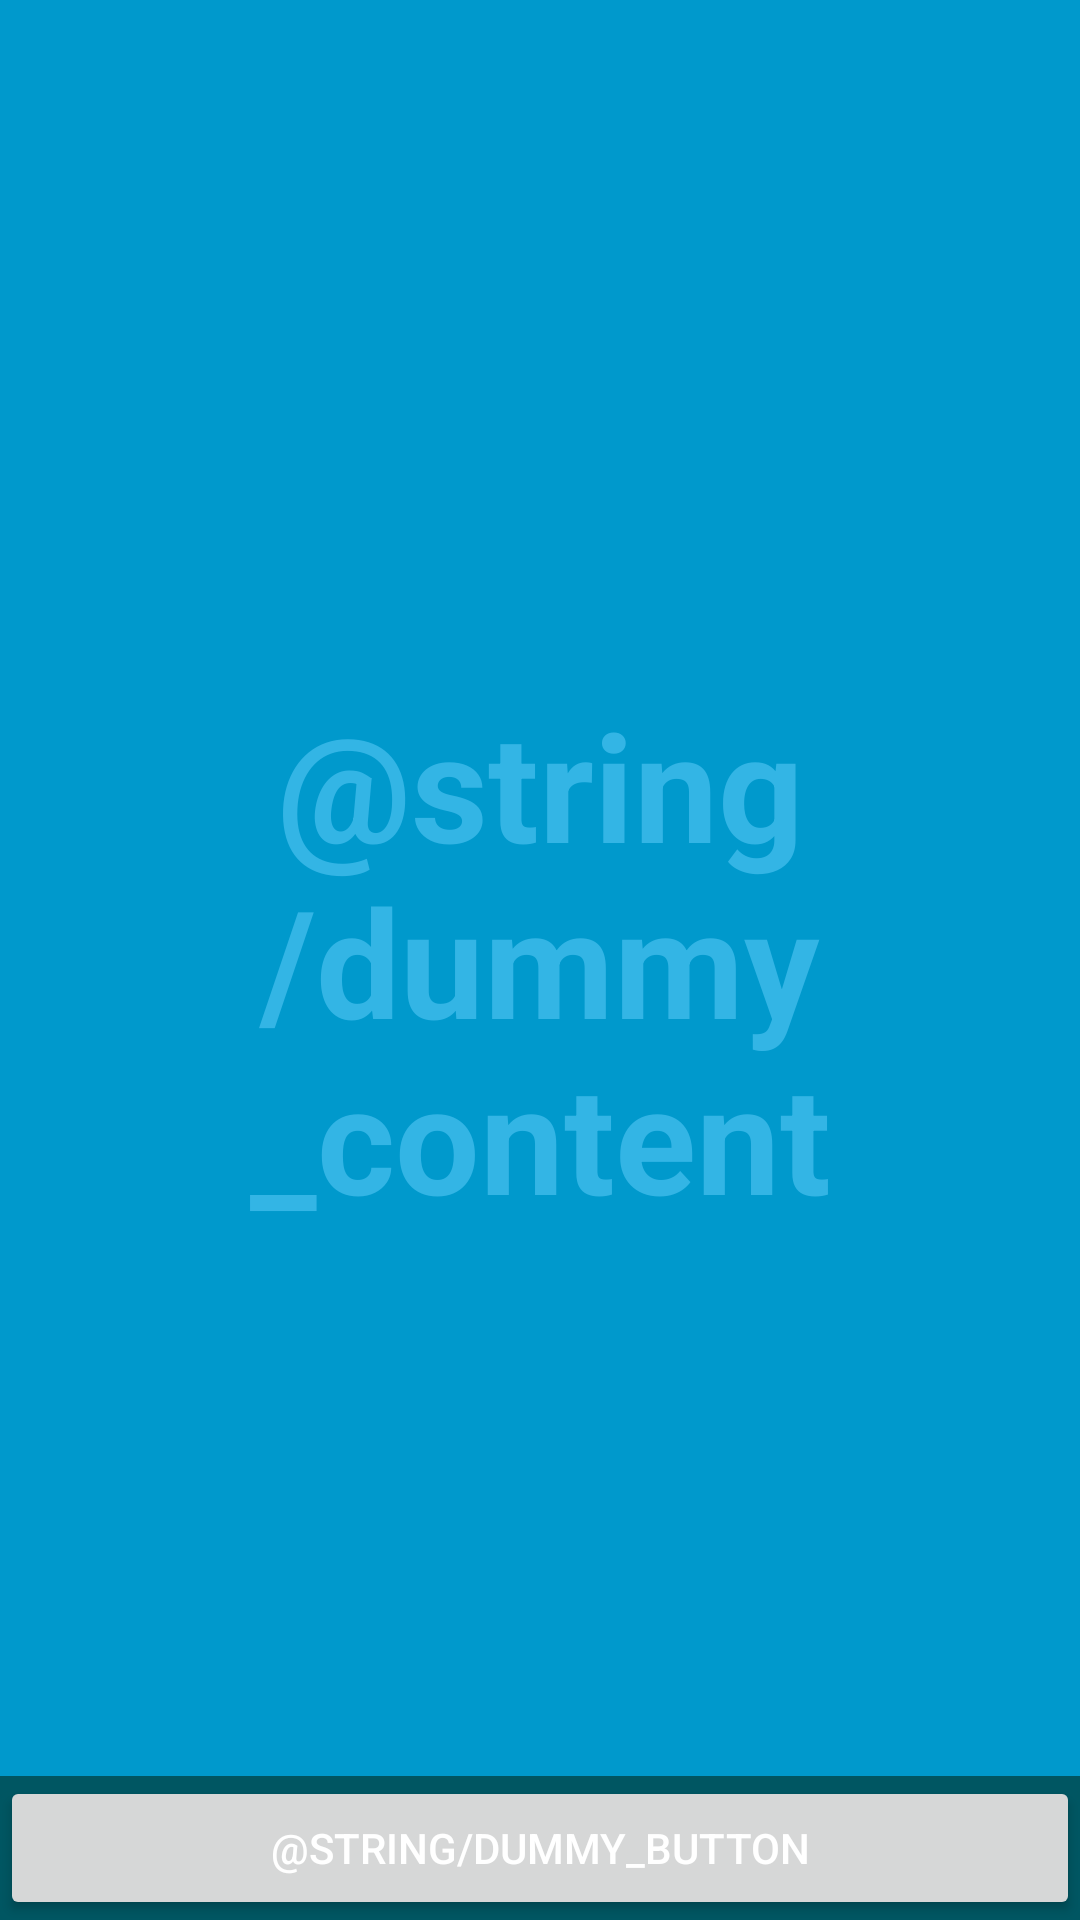

Layout XML and referenced resources for this Android screen:
<!-- AndroidManifest.xml: application theme AppTheme -->
<!-- res/layout/activity_search_results.xml -->
<FrameLayout xmlns:android="http://schemas.android.com/apk/res/android"
    xmlns:tools="http://schemas.android.com/tools"
    android:layout_width="match_parent"
    android:layout_height="match_parent"
    android:background="#0099cc"
    tools:context="edu.mills.cs250.dosemakespoison.SearchResultsActivity">

    
    <TextView
        android:id="@+id/fullscreen_content"
        android:layout_width="match_parent"
        android:layout_height="match_parent"
        android:gravity="center"
        android:keepScreenOn="true"
        android:text="@string/dummy_content"
        android:textColor="#33b5e5"
        android:textSize="50sp"
        android:textStyle="bold" />

    
    <FrameLayout
        android:layout_width="match_parent"
        android:layout_height="match_parent"
        android:fitsSystemWindows="true">

        <LinearLayout
            android:id="@+id/fullscreen_content_controls"
            style="?metaButtonBarStyle"
            android:layout_width="match_parent"
            android:layout_height="wrap_content"
            android:layout_gravity="bottom|center_horizontal"
            android:background="@color/primaryDarkColor"
            android:orientation="horizontal"
            tools:ignore="UselessParent">

            <Button
                android:id="@+id/dummy_button"
                style="?metaButtonBarButtonStyle"
                android:onClick="goBack"
                android:layout_width="0dp"
                android:layout_height="wrap_content"
                android:layout_weight="1"
                android:text="@string/dummy_button" />

        </LinearLayout>
    </FrameLayout>

</FrameLayout>
<!-- resources referenced by this layout -->
<resources>
  <color name="primaryDarkColor">#005662</color>
  <style name="AppTheme" parent="Theme.AppCompat.Light.NoActionBar">
          <item name="windowActionBar">false</item>
          <item name="android:colorPrimary">@color/primaryColor</item>
          <item name="android:colorPrimaryDark">@color/primaryDarkColor</item>
          <item name="android:colorAccent">@color/secondaryColor</item>
          <item name="android:textColorPrimary">@color/textColorPrimary</item>
          <item name="android:colorBackground">@color/secondaryLightColorGREY</item>
          <item name="android:textColorSecondary">@color/secondaryDarkColorGREY</item>
          <item name="colorPrimaryDark">@color/primaryDarkColor</item>
          <item name="colorPrimary">@color/primaryColor</item>
          <item name="colorAccent">@color/secondaryColor</item>
          <item name="android:windowBackground">@color/colorBackground</item>
      </style>
  <color name="primaryColor">#00838f</color>
  <color name="secondaryColor">#6a1b9a</color>
  <color name="textColorPrimary">#ffffff</color>
  <color name="secondaryLightColorGREY">#718792</color>
  <color name="secondaryDarkColorGREY">#212121</color>
  <color name="colorBackground">#718792</color>
</resources>
